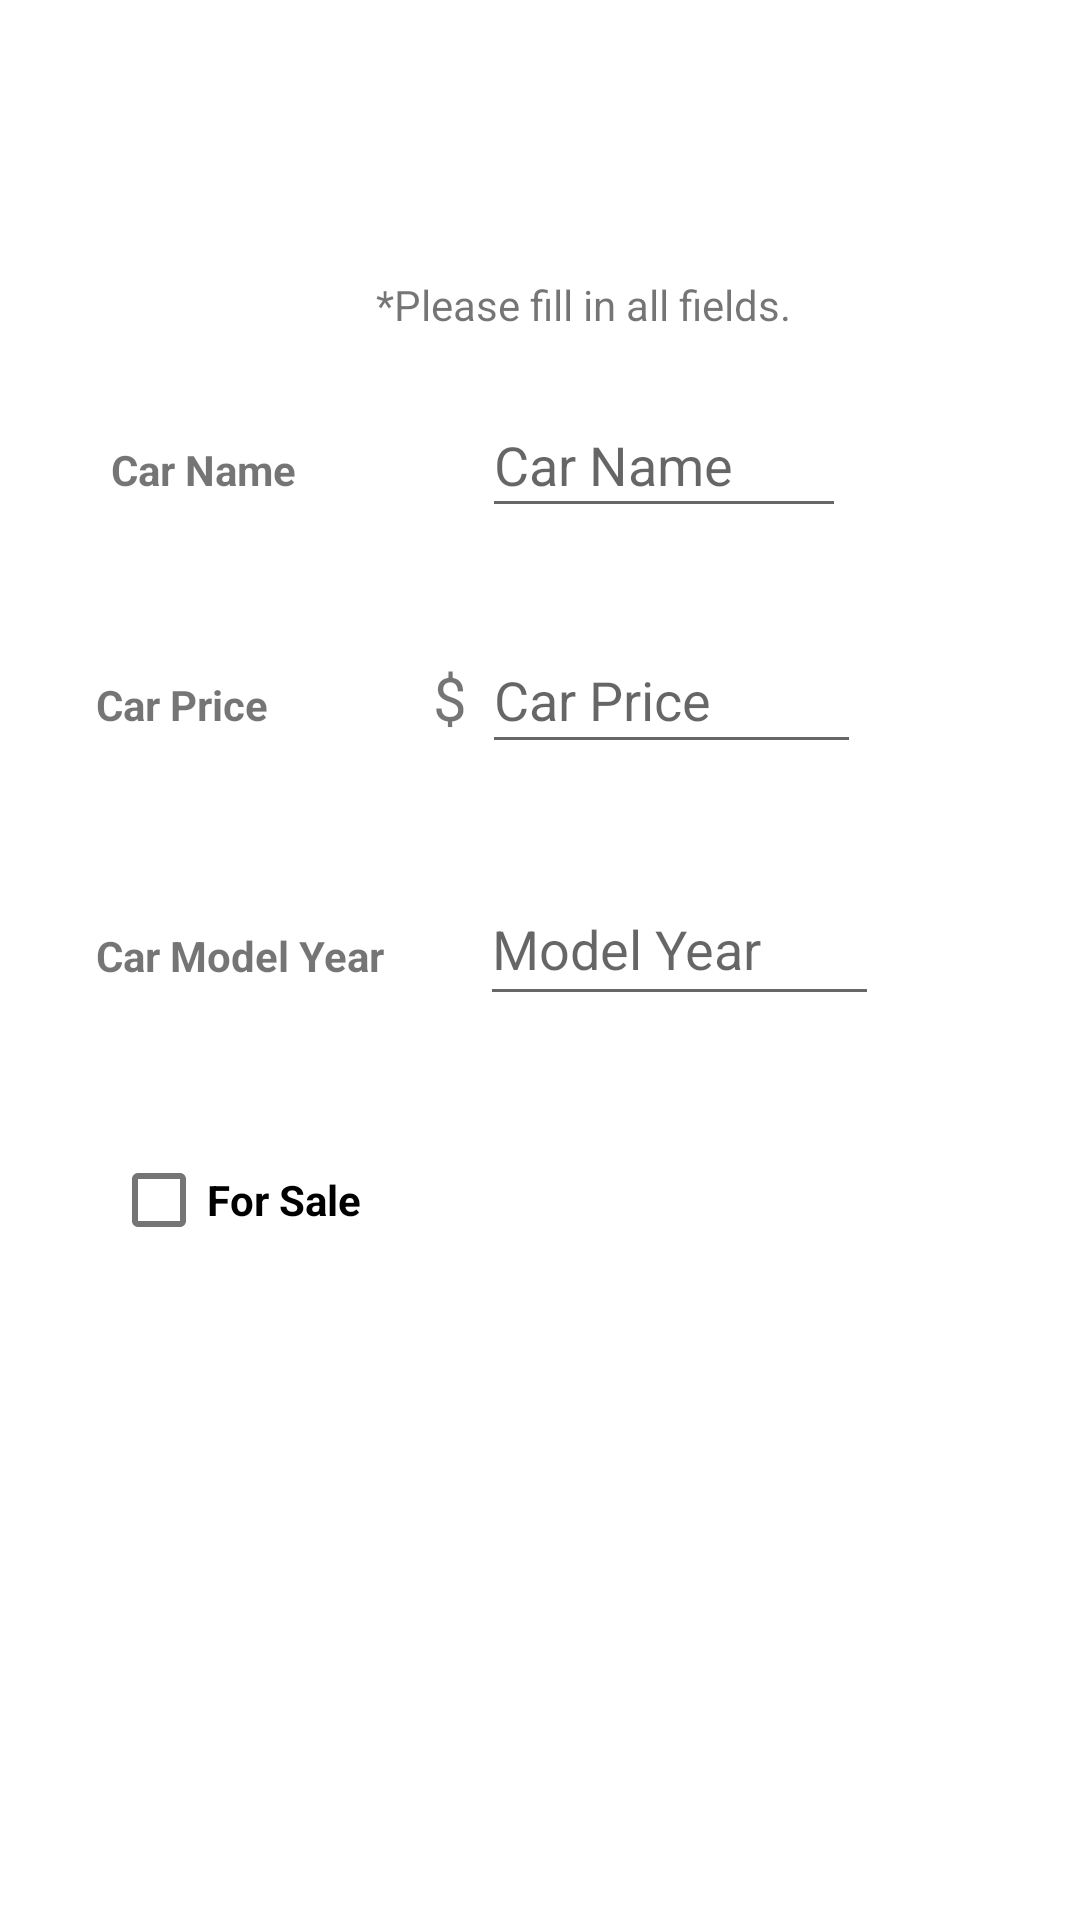

Produce the Android XML layout that renders to this screen, including the resource entries it uses.
<!-- AndroidManifest.xml: application theme Theme.Dincer_Berkecan_CarAdSystem -->
<!-- res/layout/cars_edit_page.xml -->
<?xml version="1.0" encoding="utf-8"?>
<androidx.constraintlayout.widget.ConstraintLayout xmlns:android="http://schemas.android.com/apk/res/android"
    xmlns:app="http://schemas.android.com/apk/res-auto"
    xmlns:tools="http://schemas.android.com/tools"
    android:id="@+id/btneditstatement"
    android:layout_width="match_parent"
    android:layout_height="match_parent">

    <EditText
        android:id="@+id/editUpdateCarName"
        android:layout_width="0dp"
        android:layout_height="45dp"
        android:layout_marginTop="131dp"
        android:layout_marginEnd="78dp"
        android:layout_marginRight="78dp"
        android:layout_marginBottom="133dp"
        android:ems="10"
        android:hint="Car Name"
        android:inputType="textPersonName"
        app:layout_constraintBottom_toTopOf="@+id/textView5"
        app:layout_constraintEnd_toEndOf="parent"
        app:layout_constraintStart_toEndOf="@+id/textView3"
        app:layout_constraintTop_toTopOf="parent" />

    <EditText
        android:id="@+id/editUpdateCarPrice"
        android:layout_width="0dp"
        android:layout_height="46dp"
        android:layout_marginEnd="73dp"
        android:layout_marginRight="73dp"
        android:ems="10"
        android:hint="Car Price"
        android:inputType="numberSigned|numberDecimal"
        app:layout_constraintBaseline_toBaselineOf="@+id/textView7"
        app:layout_constraintEnd_toEndOf="parent"
        app:layout_constraintStart_toEndOf="@+id/textView7" />

    <TextView
        android:id="@+id/txtt"
        android:layout_width="wrap_content"
        android:layout_height="wrap_content"
        android:layout_marginStart="32dp"
        android:layout_marginLeft="32dp"
        android:layout_marginEnd="55dp"
        android:layout_marginRight="55dp"
        android:text="Car Price"
        android:textStyle="bold"
        app:layout_constraintBaseline_toBaselineOf="@+id/editUpdateCarPrice"
        app:layout_constraintEnd_toStartOf="@+id/textView7"
        app:layout_constraintStart_toStartOf="parent" />

    <EditText
        android:id="@+id/editUpdateCarYear"
        android:layout_width="0dp"
        android:layout_height="48dp"
        android:layout_marginTop="36dp"
        android:layout_marginEnd="67dp"
        android:layout_marginRight="67dp"
        android:ems="10"
        android:hint="Model Year"
        android:inputType="number"
        app:layout_constraintEnd_toEndOf="parent"
        app:layout_constraintStart_toEndOf="@+id/textView5"
        app:layout_constraintTop_toBottomOf="@+id/editUpdateCarPrice" />

    <TextView
        android:id="@+id/textView5"
        android:layout_width="wrap_content"
        android:layout_height="wrap_content"
        android:layout_marginStart="32dp"
        android:layout_marginLeft="32dp"
        android:layout_marginTop="309dp"
        android:layout_marginEnd="32dp"
        android:layout_marginRight="32dp"
        android:text="Car Model Year"
        android:textStyle="bold"
        app:layout_constraintEnd_toStartOf="@+id/editUpdateCarYear"
        app:layout_constraintStart_toStartOf="parent"
        app:layout_constraintTop_toTopOf="parent" />

    <TextView
        android:id="@+id/textView3"
        android:layout_width="wrap_content"
        android:layout_height="wrap_content"
        android:layout_marginStart="37dp"
        android:layout_marginLeft="37dp"
        android:layout_marginEnd="62dp"
        android:layout_marginRight="62dp"
        android:text="Car Name"
        android:textStyle="bold"
        app:layout_constraintBaseline_toBaselineOf="@+id/editUpdateCarName"
        app:layout_constraintEnd_toStartOf="@+id/editUpdateCarName"
        app:layout_constraintStart_toStartOf="parent" />

    <TextView
        android:id="@+id/textView7"
        android:layout_width="wrap_content"
        android:layout_height="wrap_content"
        android:layout_marginTop="43dp"
        android:layout_marginEnd="5dp"
        android:layout_marginRight="5dp"
        android:text="$"
        android:textSize="20sp"
        app:layout_constraintEnd_toStartOf="@+id/editUpdateCarPrice"
        app:layout_constraintStart_toEndOf="@+id/txtt"
        app:layout_constraintTop_toBottomOf="@+id/editUpdateCarName" />

    <CheckBox
        android:id="@+id/btneditcheckbox"
        android:layout_width="wrap_content"
        android:layout_height="wrap_content"
        android:layout_marginStart="37dp"
        android:layout_marginLeft="37dp"
        android:layout_marginTop="48dp"
        android:text="For Sale"
        android:textStyle="bold"
        app:layout_constraintStart_toStartOf="parent"
        app:layout_constraintTop_toBottomOf="@+id/textView5" />

    <TextView
        android:id="@+id/textView6"
        android:layout_width="wrap_content"
        android:layout_height="wrap_content"
        android:layout_marginStart="85dp"
        android:layout_marginLeft="85dp"
        android:layout_marginEnd="84dp"
        android:layout_marginRight="84dp"
        android:layout_marginBottom="20dp"
        android:text=" *Please fill in all fields."
        app:layout_constraintBottom_toTopOf="@+id/editUpdateCarName"
        app:layout_constraintEnd_toEndOf="@+id/editUpdateCarYear"
        app:layout_constraintHorizontal_bias="0.0"
        app:layout_constraintStart_toStartOf="@+id/textView3" />

</androidx.constraintlayout.widget.ConstraintLayout>
<!-- resources referenced by this layout -->
<resources>
  <style name="Theme.Dincer_Berkecan_CarAdSystem" parent="Theme.MaterialComponents.DayNight.DarkActionBar">
          
          <item name="colorPrimary">@color/purple_500</item>
          <item name="colorPrimaryVariant">@color/purple_700</item>
          <item name="colorOnPrimary">@color/white</item>
          
          <item name="colorSecondary">@color/teal_200</item>
          <item name="colorSecondaryVariant">@color/teal_700</item>
          <item name="colorOnSecondary">@color/black</item>
          
          <item name="android:statusBarColor" tools:targetApi="l">?attr/colorPrimaryVariant</item>
          
      </style>
  <color name="purple_500">#00bfbf</color>
  <color name="purple_700">#FF3700B3</color>
  <color name="white">#FFFFFFFF</color>
  <color name="teal_200">#FF03DAC5</color>
  <color name="teal_700">#FF018786</color>
  <color name="black">#FF000000</color>
</resources>
